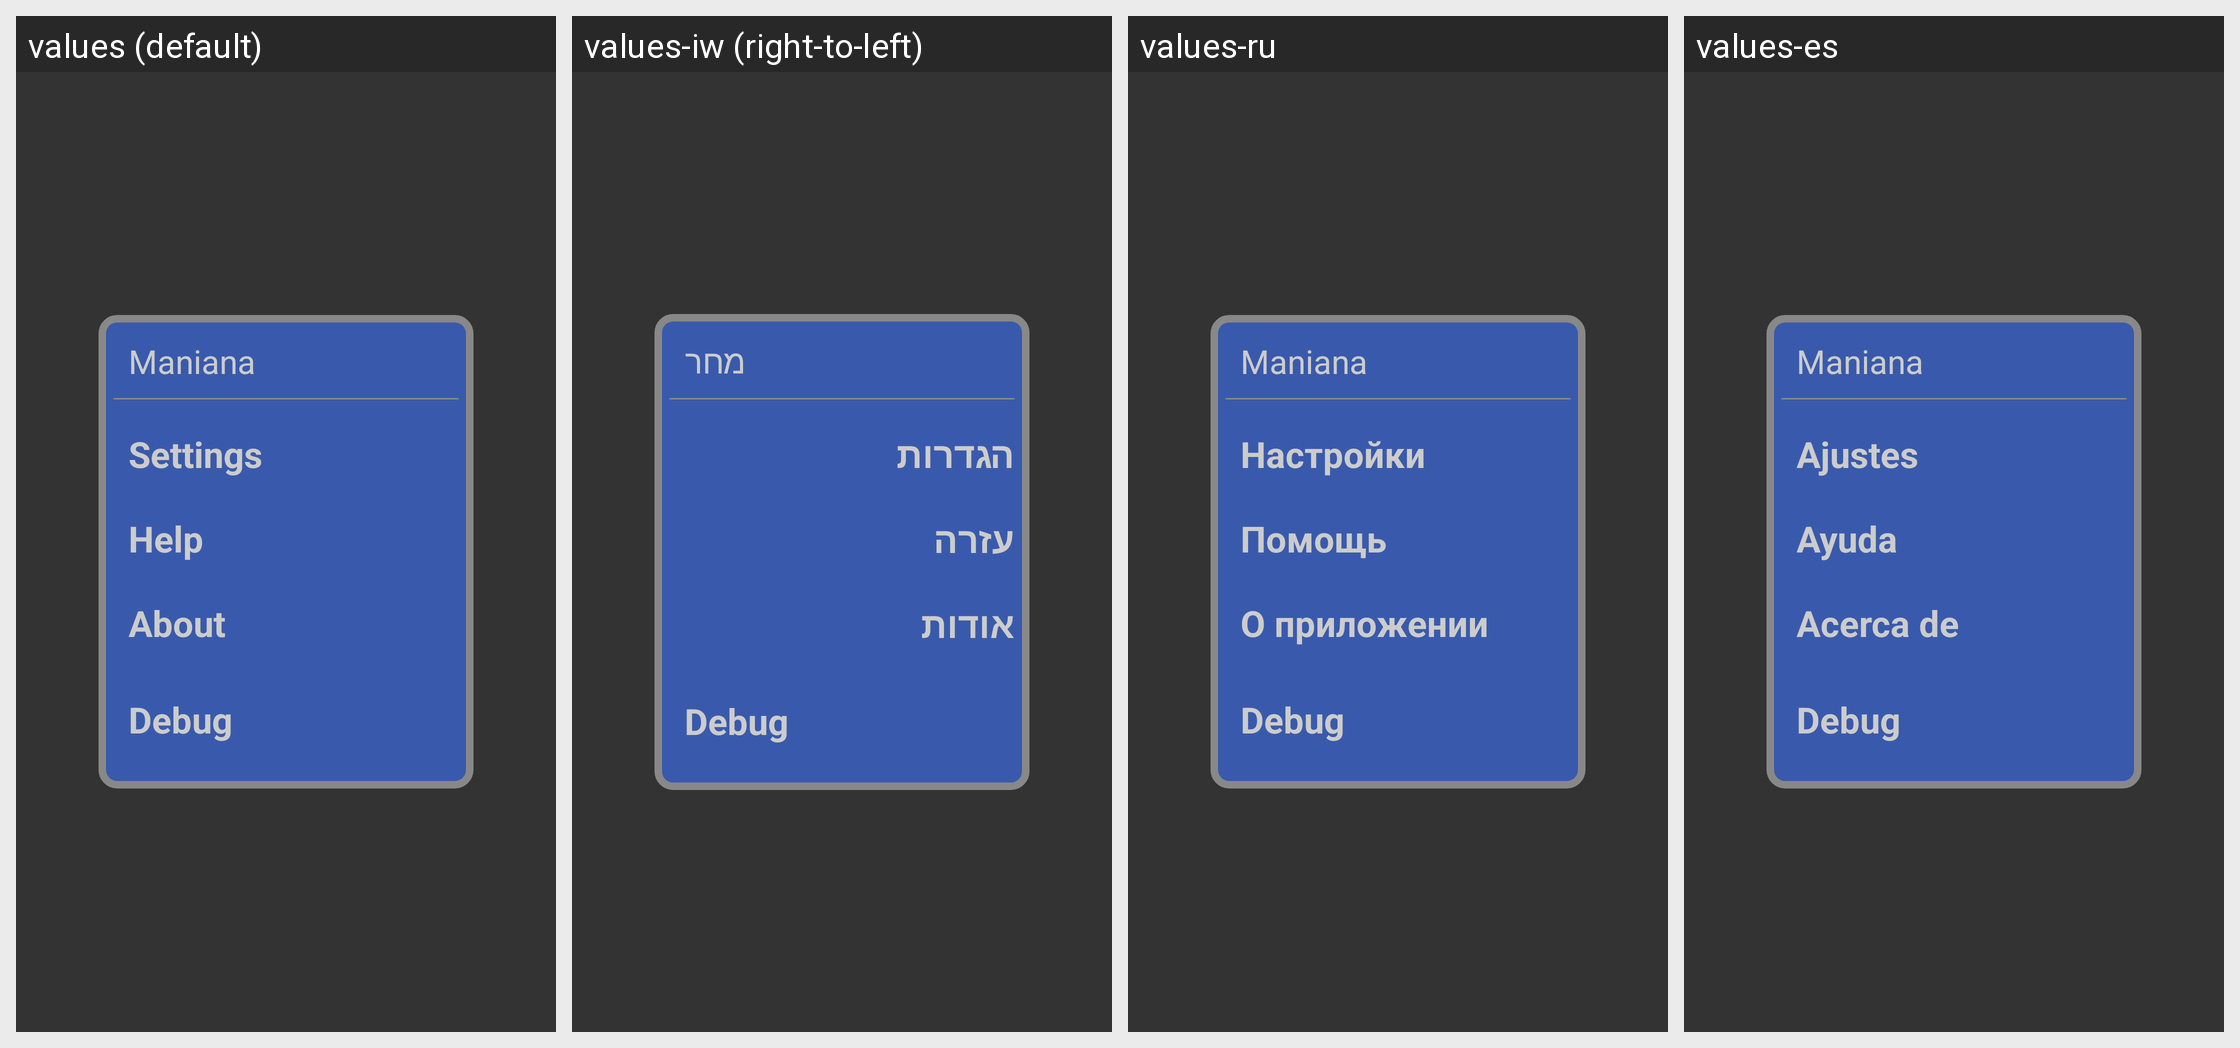

The Android screen above is rendered under several locales of the same app. Produce the string resources it draws, with the default and per-locale values.
Android screen res/layout/ics_menu_dialog_layout.xml rendered under 4 locales, left to right: values (default), values-iw (right-to-left), values-ru, values-es. Device: Nexus 5 (rendered at 1080×1920; each locale shown at half size, 540×960, under a caption strip naming it); theme Theme.MaterialComponents.DayNight.NoActionBar.
Other locales in the repository, not shown: values-de, values-fr, values-it, values-ja, values-pt, values-sq.
Strings drawn on this screen, with the default value and each locale's value (text and hints the layout hard-codes, and strings that could not be matched under every locale, appear in the picture but are not listed):

translated_app_name
  values: Maniana
  values-iw: מחר
  values-ru: Maniana
  values-es: Maniana

main_menu_Settings
  values: Settings
  values-iw: הגדרות
  values-ru: Настройки
  values-es: Ajustes

main_menu_Help
  values: Help
  values-iw: עזרה
  values-ru: Помощь
  values-es: Ayuda

main_menu_About
  values: About
  values-iw: אודות
  values-ru: О приложении
  values-es: Acerca de
